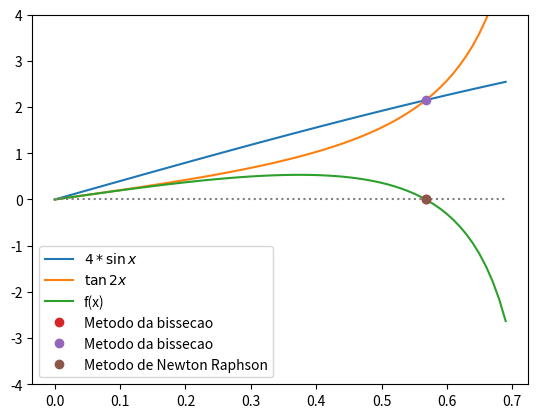

Reproduce this figure in Python.
# Calculo de zero pelo metodo de newton vs metodo da bissecao
import numpy as np
import matplotlib.pyplot as plt
import time


x = np.arange(0, 0.7, 0.01)

f = lambda x: 4*np.sin(x) - np.tan(2*x)
erro = 1E-5

# Metodo da bissecao 
x1 = 0.10
x2 = 0.70
f1 = f(x1)
f2 = f(x2)


nPassos_B = 0
print("Metodo da bissecao \n")
while (x2 - x1)/2 > erro:
    xb = (x1+x2)/2
    fb = f(xb)
    if(fb*f2 > 0):
        x2 = xb
        f2 = fb
    elif(fb*f1 > 0):
        x1 = xb
        f1 = fb
    else:
        x1 = xb
        x2 = xb
    nPassos_B += 1
    print(f"{nPassos_B} \t {xb:.10f} \t {abs(x2 - x1)/2}")

x0 = (x1+x2)/2

# Metodo de newton raphson
dfdx = lambda x: 4*np.cos(x) - 2/(np.cos(2*x))**2
x0_NR = 0.6
delta_x = 1e10

Npassos_NR = 0
print("Metodo de Newton Raphson \n")
while abs(delta_x) > erro:
    delta_x = - f(x0_NR)/dfdx(x0_NR)
    x0_NR += delta_x
    Npassos_NR += 1
    print(f"{Npassos_NR} \t {x0_NR} \t {abs(delta_x)}")

x0NR = x0_NR

plt.plot(x, 4*np.sin(x), label="$4*\\sin{x}$")
plt.plot(x, np.tan(2*x), label="$\\tan{2x}$")
plt.plot(x, f(x), label="f(x)")
plt.plot(x, x*0, ':', color='gray')
plt.plot(x0, f(x0), 'o', label="Metodo da bissecao")
plt.plot(x0, 4*np.sin(x0), 'o', label="Metodo da bissecao")
plt.plot(x0NR, f(x0NR), 'o', label="Metodo de Newton Raphson")
plt.ylim(-4, 4)
plt.legend()
plt.savefig("Bissecao_vs_Newton_Raphson.pdf")
plt.close()
